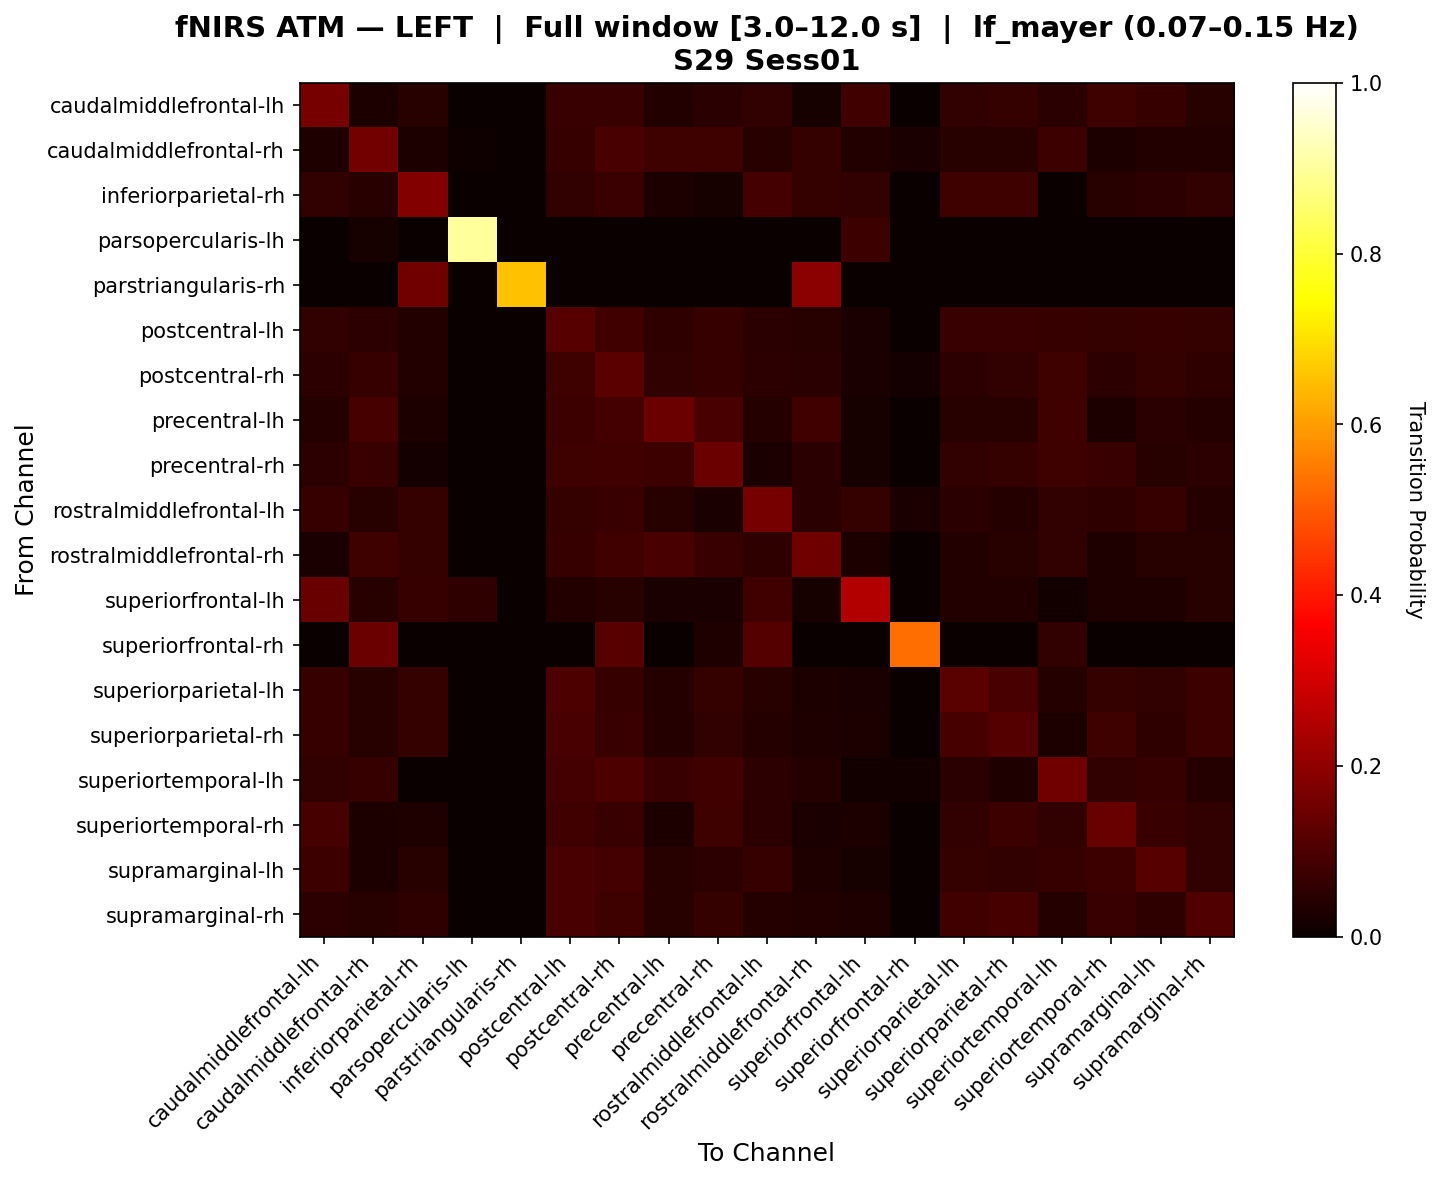

The table this chart was drawn from, first rows:
, caudalmiddlefrontal-lh, caudalmiddlefrontal-rh, inferiorparietal-rh, parsopercularis-lh, parstriangularis-rh, postcentral-lh, postcentral-rh, precentral-lh, precentral-rh, rostralmiddlefrontal-lh, rostralmiddlefrontal-rh, superiorfrontal-lh, superiorfrontal-rh, superiorparietal-lh, superiorparietal-rh, superiortemporal-lh, superiortemporal-rh, supramarginal-lh, supramarginal-rh
caudalmiddlefrontal-lh, 0.1614, 0.02992, 0.04655, 0.0, 0.0, 0.07188, 0.07138, 0.03831, 0.04711, 0.06174, 0.01962, 0.0826, 0.0, 0.06133, 0.06337, 0.04971, 0.07912, 0.06958, 0.04637
caudalmiddlefrontal-rh, 0.03383, 0.1593, 0.02944, 0.01007, 0.0, 0.06829, 0.09515, 0.08083, 0.08012, 0.04641, 0.06393, 0.03802, 0.02366, 0.0439, 0.04641, 0.07671, 0.02959, 0.03554, 0.03883
inferiorparietal-rh, 0.06138, 0.04448, 0.1797, 0.0, 0.001988, 0.05994, 0.07242, 0.02815, 0.02307, 0.08765, 0.06459, 0.05939, 0.0, 0.07961, 0.07927, 0.0, 0.04317, 0.05444, 0.06072
parsopercularis-lh, 0.0, 0.02299, 0.0, 0.9023, 0.0, 0.0, 0.0, 0.0, 0.0, 0.0, 0.0, 0.07471, 0.0, 0.0, 0.0, 0.0, 0.0, 0.0, 0.0
parstriangularis-rh, 0.0, 0.0, 0.1538, 0.0, 0.6538, 0.0, 0.0, 0.0, 0.0, 0.0, 0.1923, 0.0, 0.0, 0.0, 0.0, 0.0, 0.0, 0.0, 0.0
postcentral-lh, 0.05924, 0.05356, 0.03579, 0.0, 0.0, 0.1159, 0.08439, 0.0584, 0.0665, 0.048, 0.04377, 0.02358, 0.0, 0.07327, 0.07133, 0.06722, 0.06335, 0.06989, 0.06577
postcentral-rh, 0.0533, 0.06735, 0.03715, 0.0, 0.0, 0.08166, 0.1227, 0.06216, 0.06781, 0.05401, 0.04708, 0.02645, 0.0171, 0.05321, 0.0589, 0.08013, 0.05233, 0.06287, 0.05583
precentral-lh, 0.04045, 0.0909, 0.02746, 0.0, 0.0, 0.07667, 0.08737, 0.1456, 0.09721, 0.04228, 0.08482, 0.01968, 0.0, 0.04423, 0.0435, 0.07971, 0.02964, 0.04908, 0.04143
precentral-rh, 0.0508, 0.07099, 0.0177, 0.0, 0.0, 0.07881, 0.08343, 0.07793, 0.1483, 0.02537, 0.04724, 0.02064, 0.003823, 0.05862, 0.06258, 0.08116, 0.07411, 0.04451, 0.05395
rostralmiddlefrontal-lh, 0.0701, 0.0435, 0.06554, 0.0, 0.0, 0.06494, 0.07104, 0.04477, 0.02623, 0.1603, 0.04903, 0.06504, 0.02557, 0.04997, 0.03913, 0.05897, 0.05504, 0.06994, 0.0409
rostralmiddlefrontal-rh, 0.02731, 0.08026, 0.0651, 0.0, 0.003795, 0.06994, 0.08521, 0.09614, 0.07407, 0.05582, 0.1495, 0.02871, 0.0, 0.03544, 0.04493, 0.0607, 0.0335, 0.04583, 0.04373
superiorfrontal-lh, 0.142, 0.04383, 0.06656, 0.05519, 0.0, 0.03653, 0.04545, 0.02516, 0.02516, 0.08442, 0.02273, 0.2508, 0.0, 0.03734, 0.03815, 0.01542, 0.03247, 0.03409, 0.04464
superiorfrontal-rh, 0.0, 0.1471, 0.0, 0.0, 0.0, 0.0, 0.1149, 0.0, 0.03472, 0.1117, 0.0, 0.0, 0.5309, 0.0, 0.0, 0.06061, 0.0, 0.0, 0.0
superiorparietal-lh, 0.06651, 0.04371, 0.06355, 0.0, 0.0, 0.09836, 0.06875, 0.0404, 0.06297, 0.04429, 0.02806, 0.02597, 0.0, 0.1174, 0.09576, 0.04188, 0.06611, 0.06017, 0.07614
superiorparietal-rh, 0.06668, 0.04682, 0.06434, 0.0, 0.0, 0.09384, 0.07355, 0.04119, 0.06238, 0.04012, 0.03342, 0.02958, 0.0, 0.09237, 0.113, 0.02982, 0.07938, 0.05562, 0.07791
superiortemporal-lh, 0.05994, 0.06701, 0.001709, 0.0, 0.0, 0.0869, 0.09915, 0.07191, 0.08415, 0.05334, 0.04197, 0.01282, 0.01502, 0.049, 0.03382, 0.1535, 0.05953, 0.06868, 0.04151
superiortemporal-rh, 0.09094, 0.02855, 0.03261, 0.0, 0.0, 0.08473, 0.07142, 0.03047, 0.08022, 0.05461, 0.02595, 0.02844, 0.0, 0.05935, 0.07627, 0.06059, 0.1413, 0.073, 0.06161
supramarginal-lh, 0.07643, 0.02885, 0.0447, 0.0, 0.0, 0.09651, 0.08971, 0.04326, 0.05206, 0.06906, 0.03224, 0.0209, 0.0, 0.06278, 0.06169, 0.06877, 0.07588, 0.1169, 0.06026
supramarginal-rh, 0.05113, 0.0433, 0.05784, 0.0, 0.0, 0.09624, 0.07867, 0.04344, 0.0631, 0.04241, 0.03556, 0.03427, 0.0, 0.08482, 0.09274, 0.04153, 0.07098, 0.05743, 0.1065
